Labelled photos from "test_data", an image-classification folder in BonyGeorge/Wheat-Impurities-System. The possible labels are: healthy wheat, wild oats.

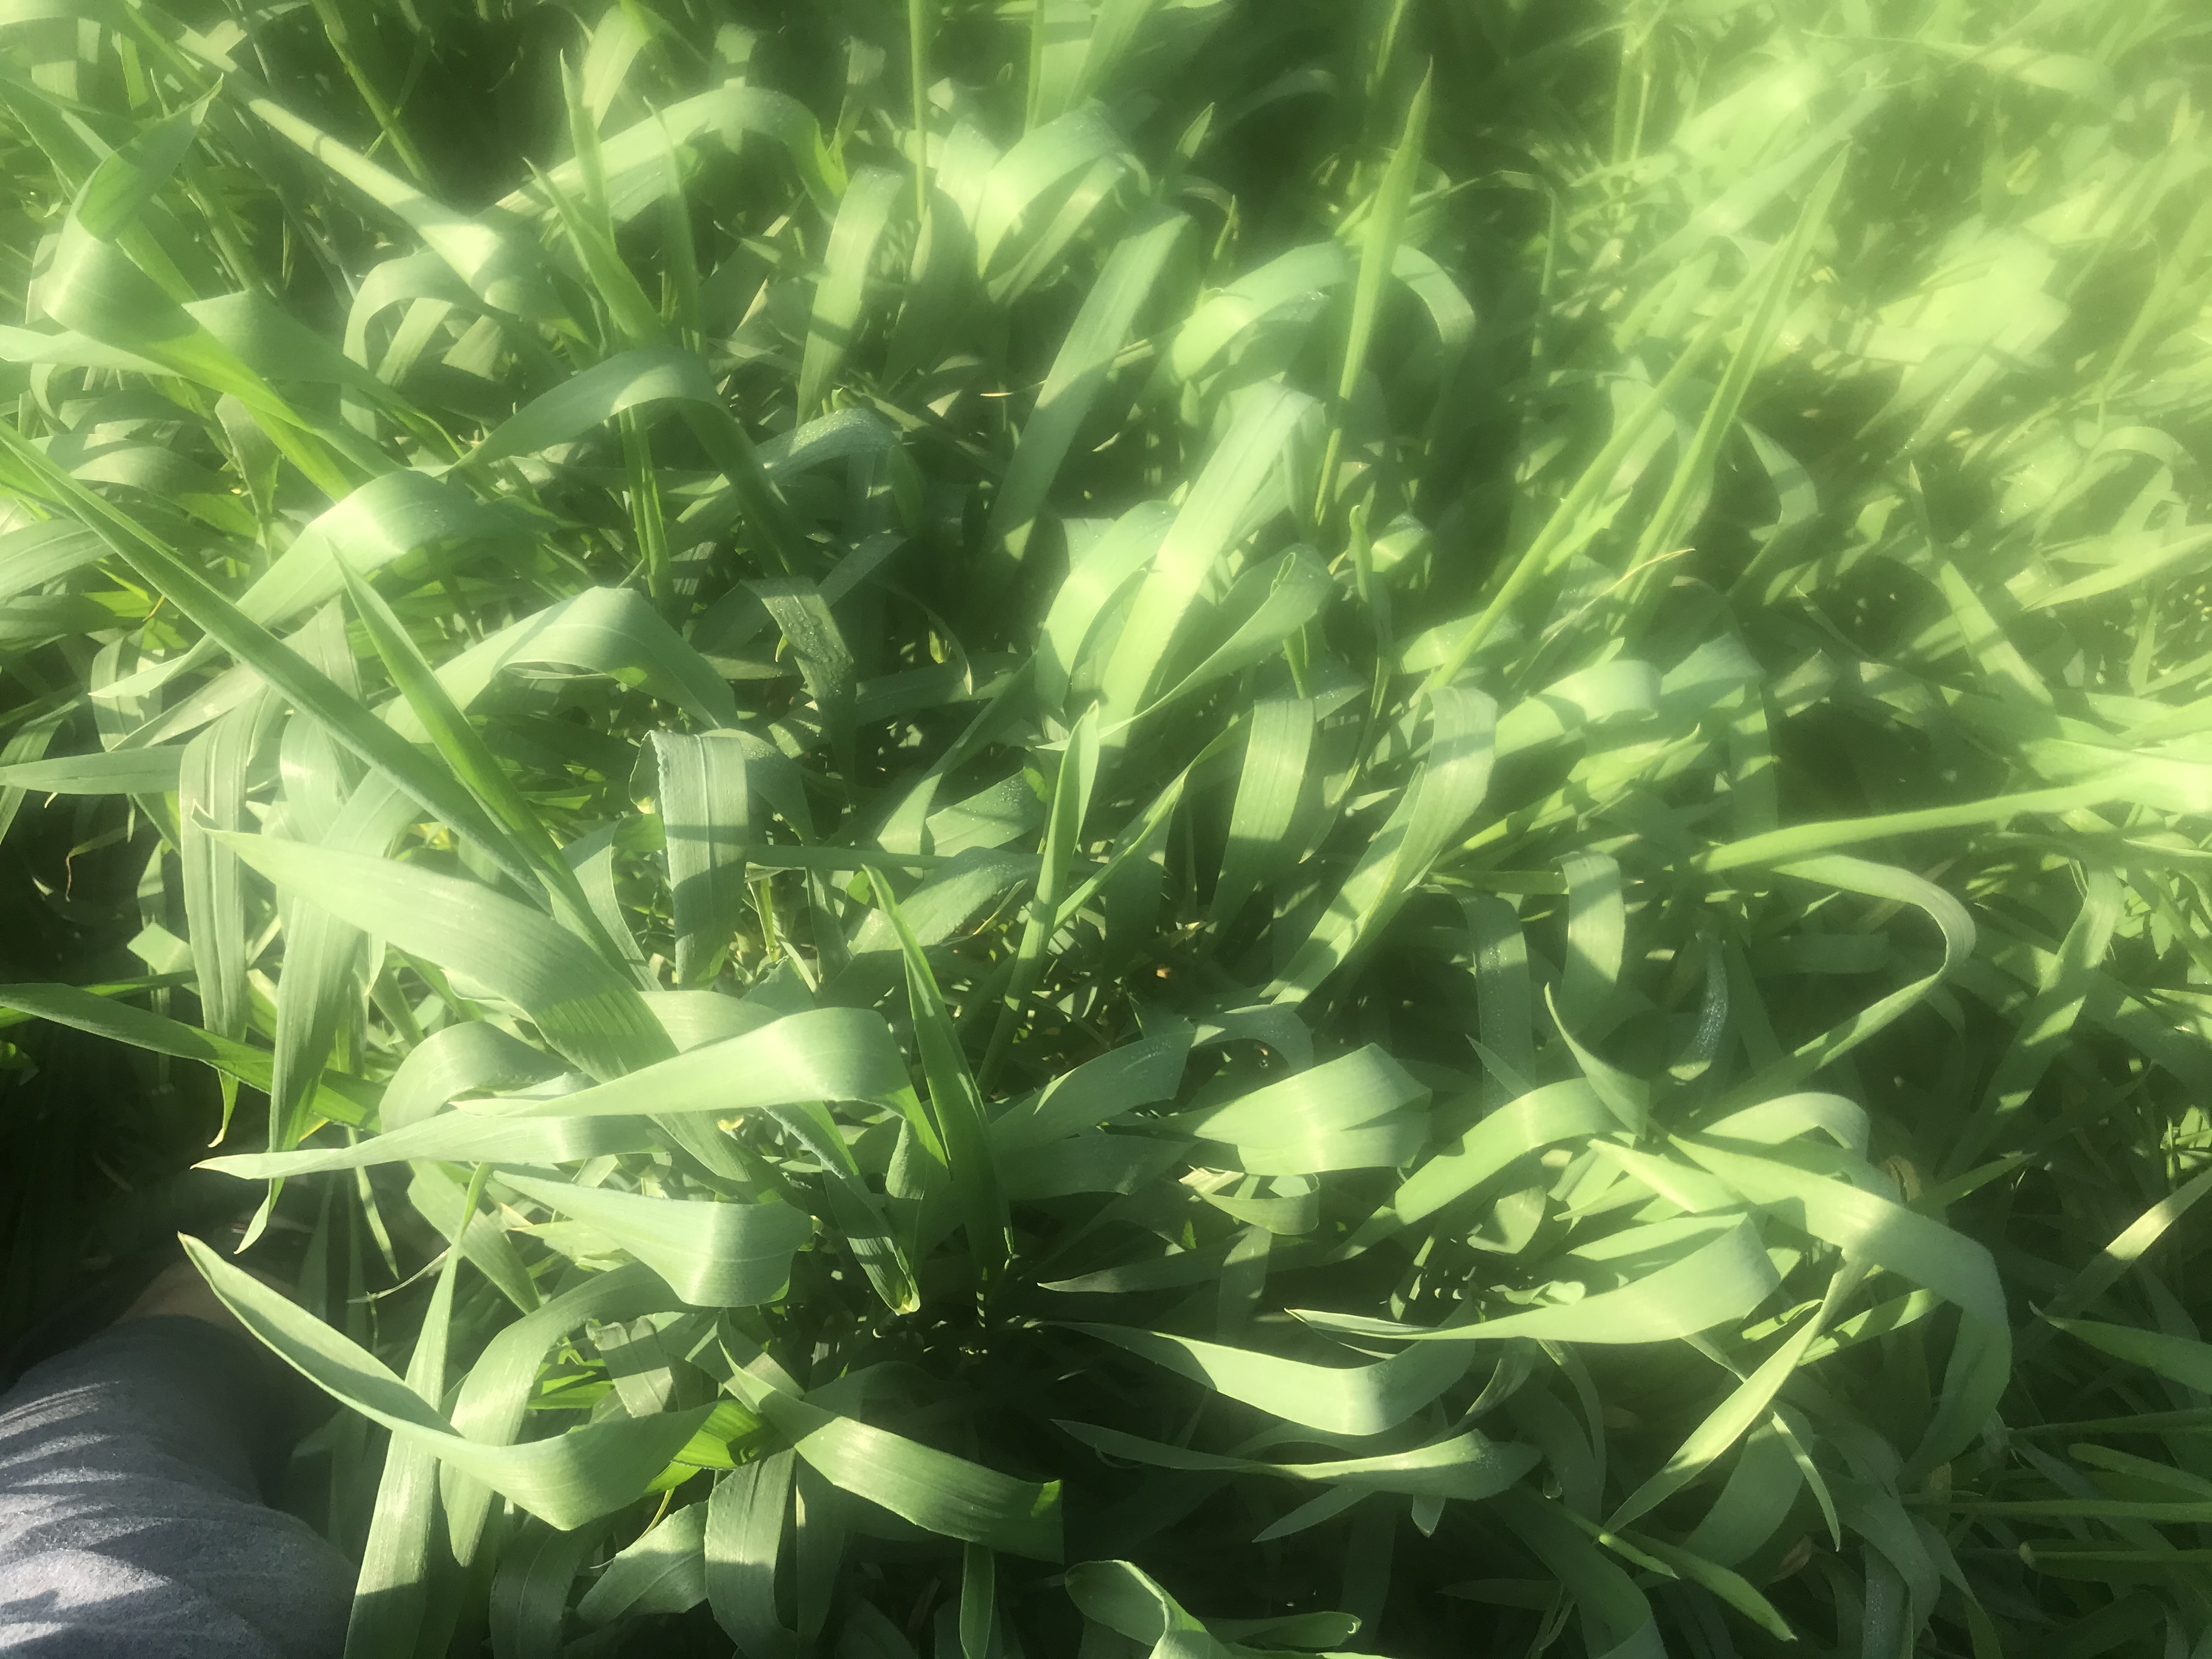
Label: wild oats

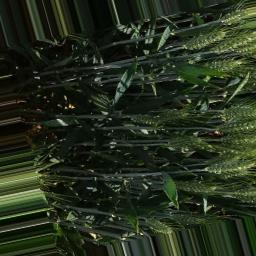
Label: healthy wheat

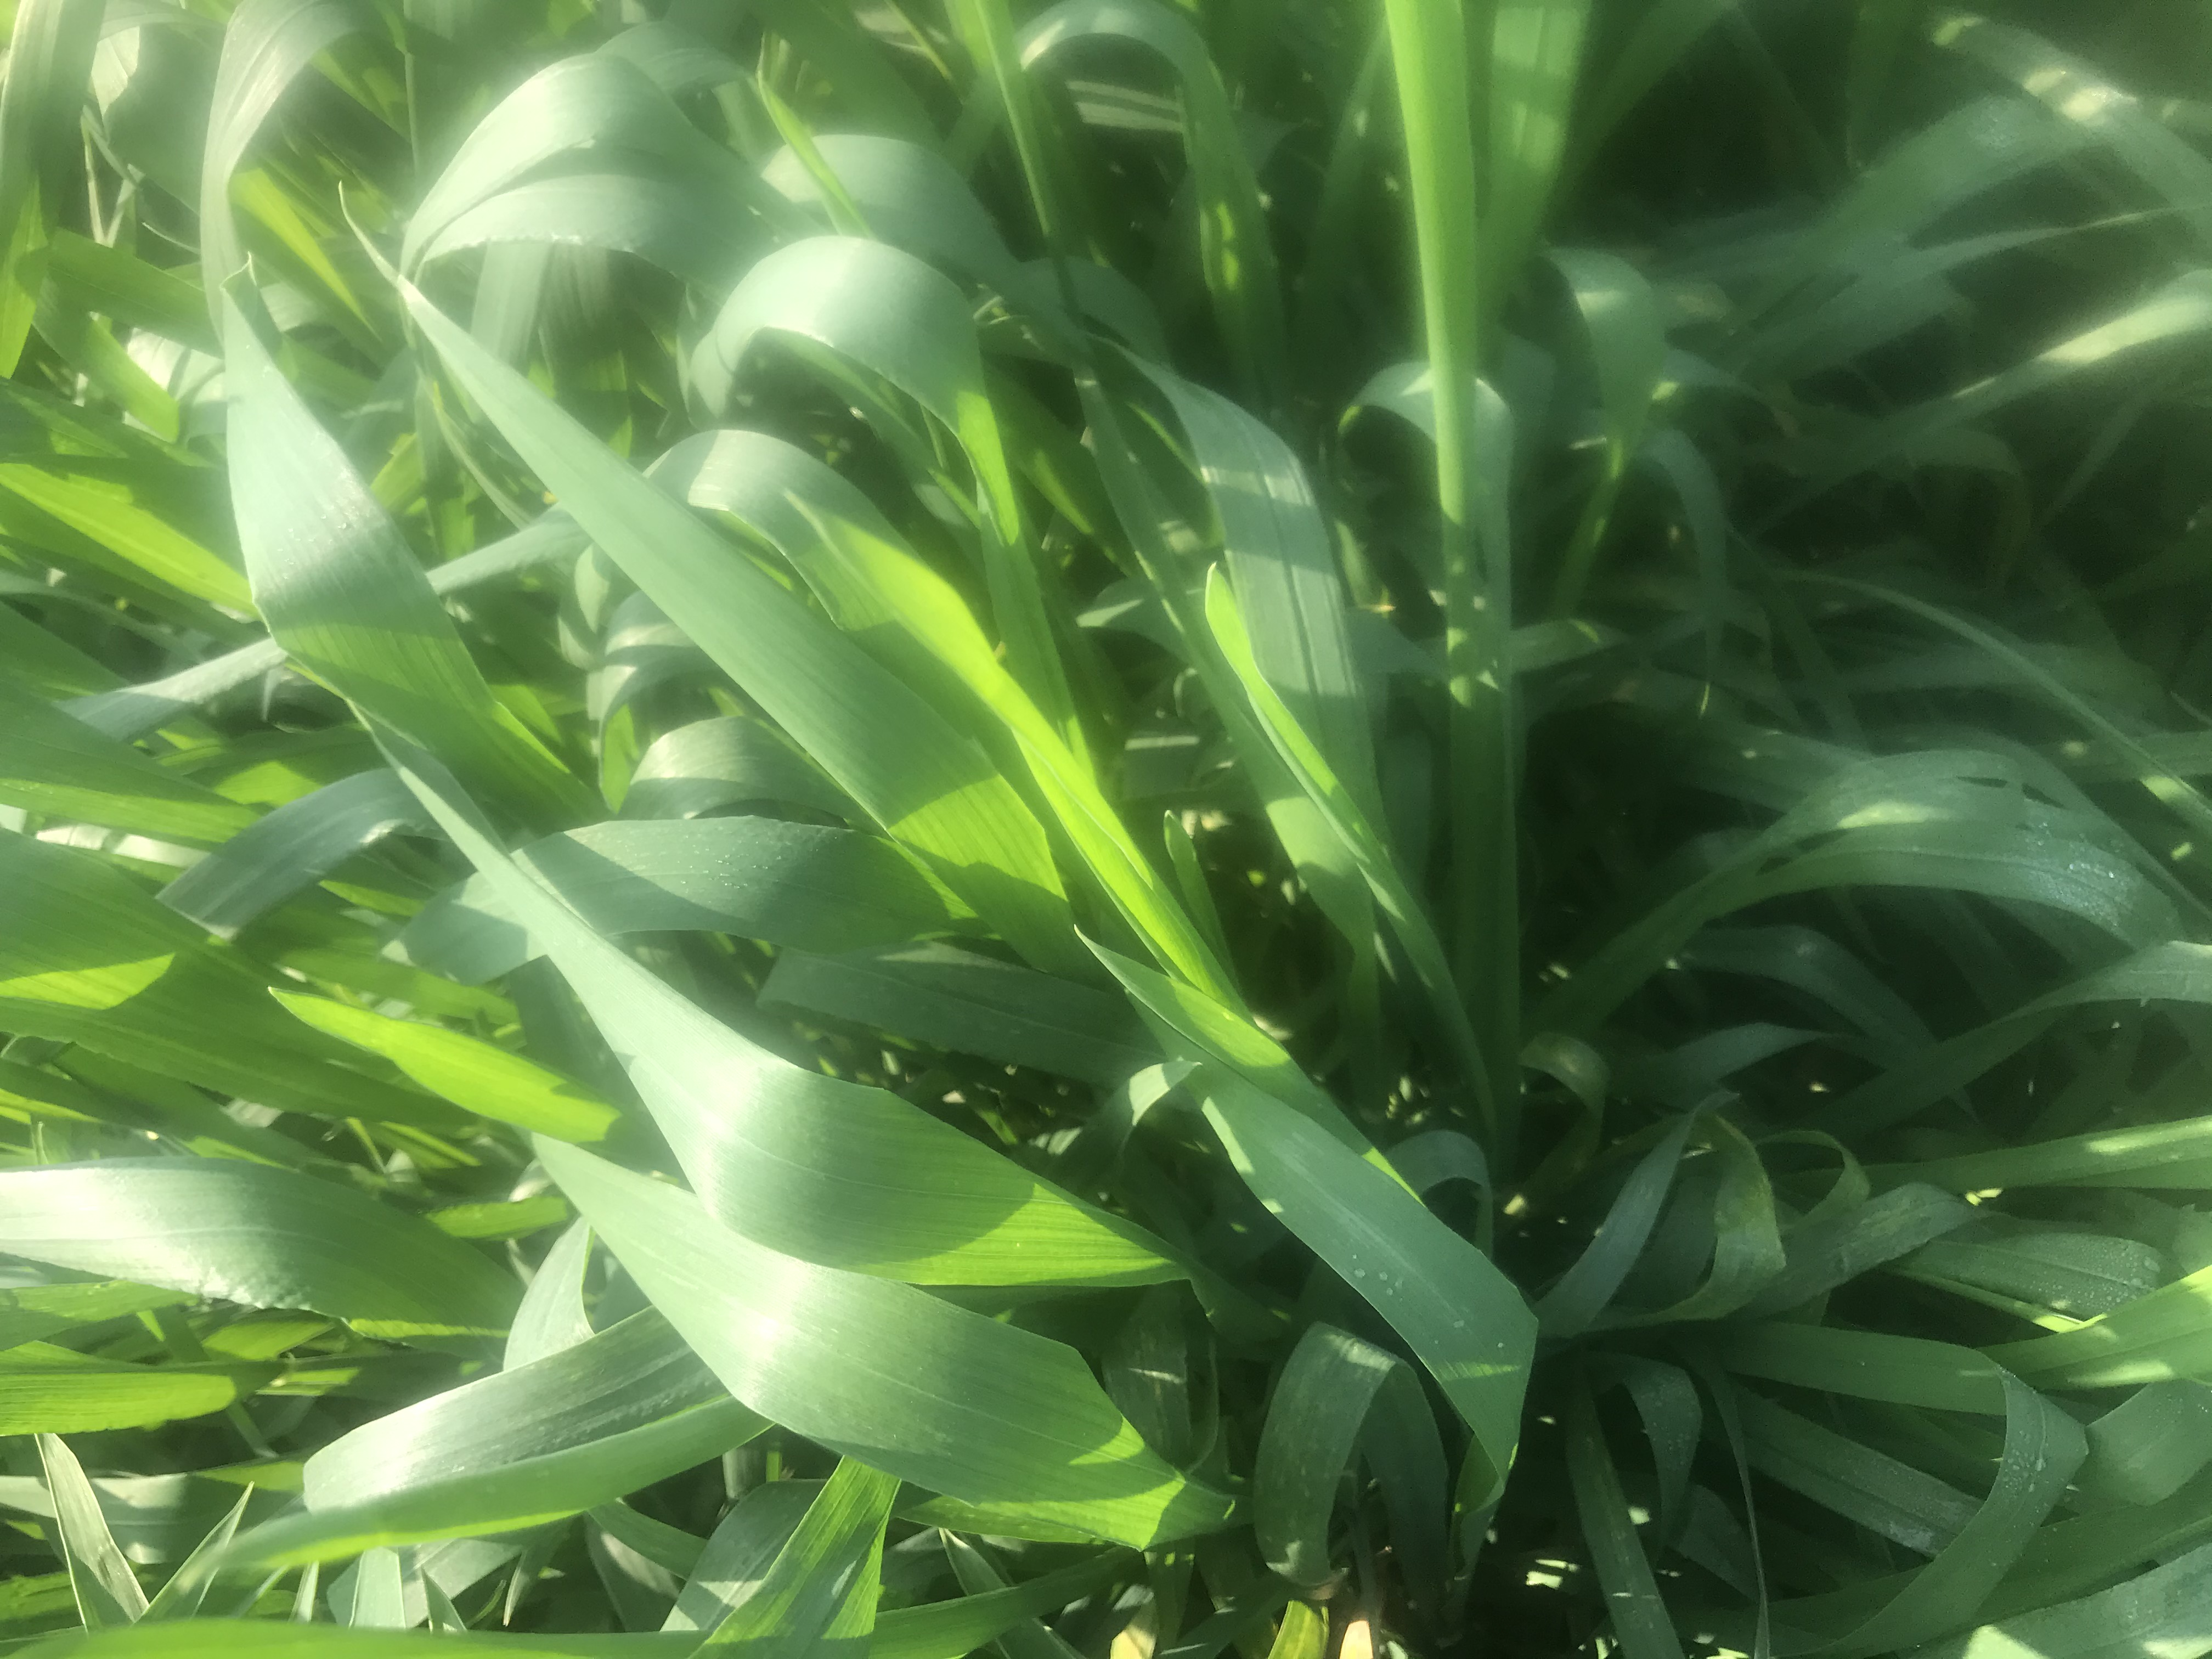
Label: wild oats

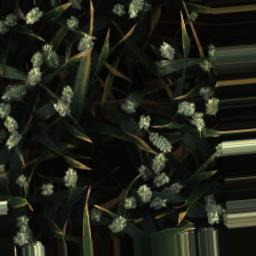
Label: healthy wheat

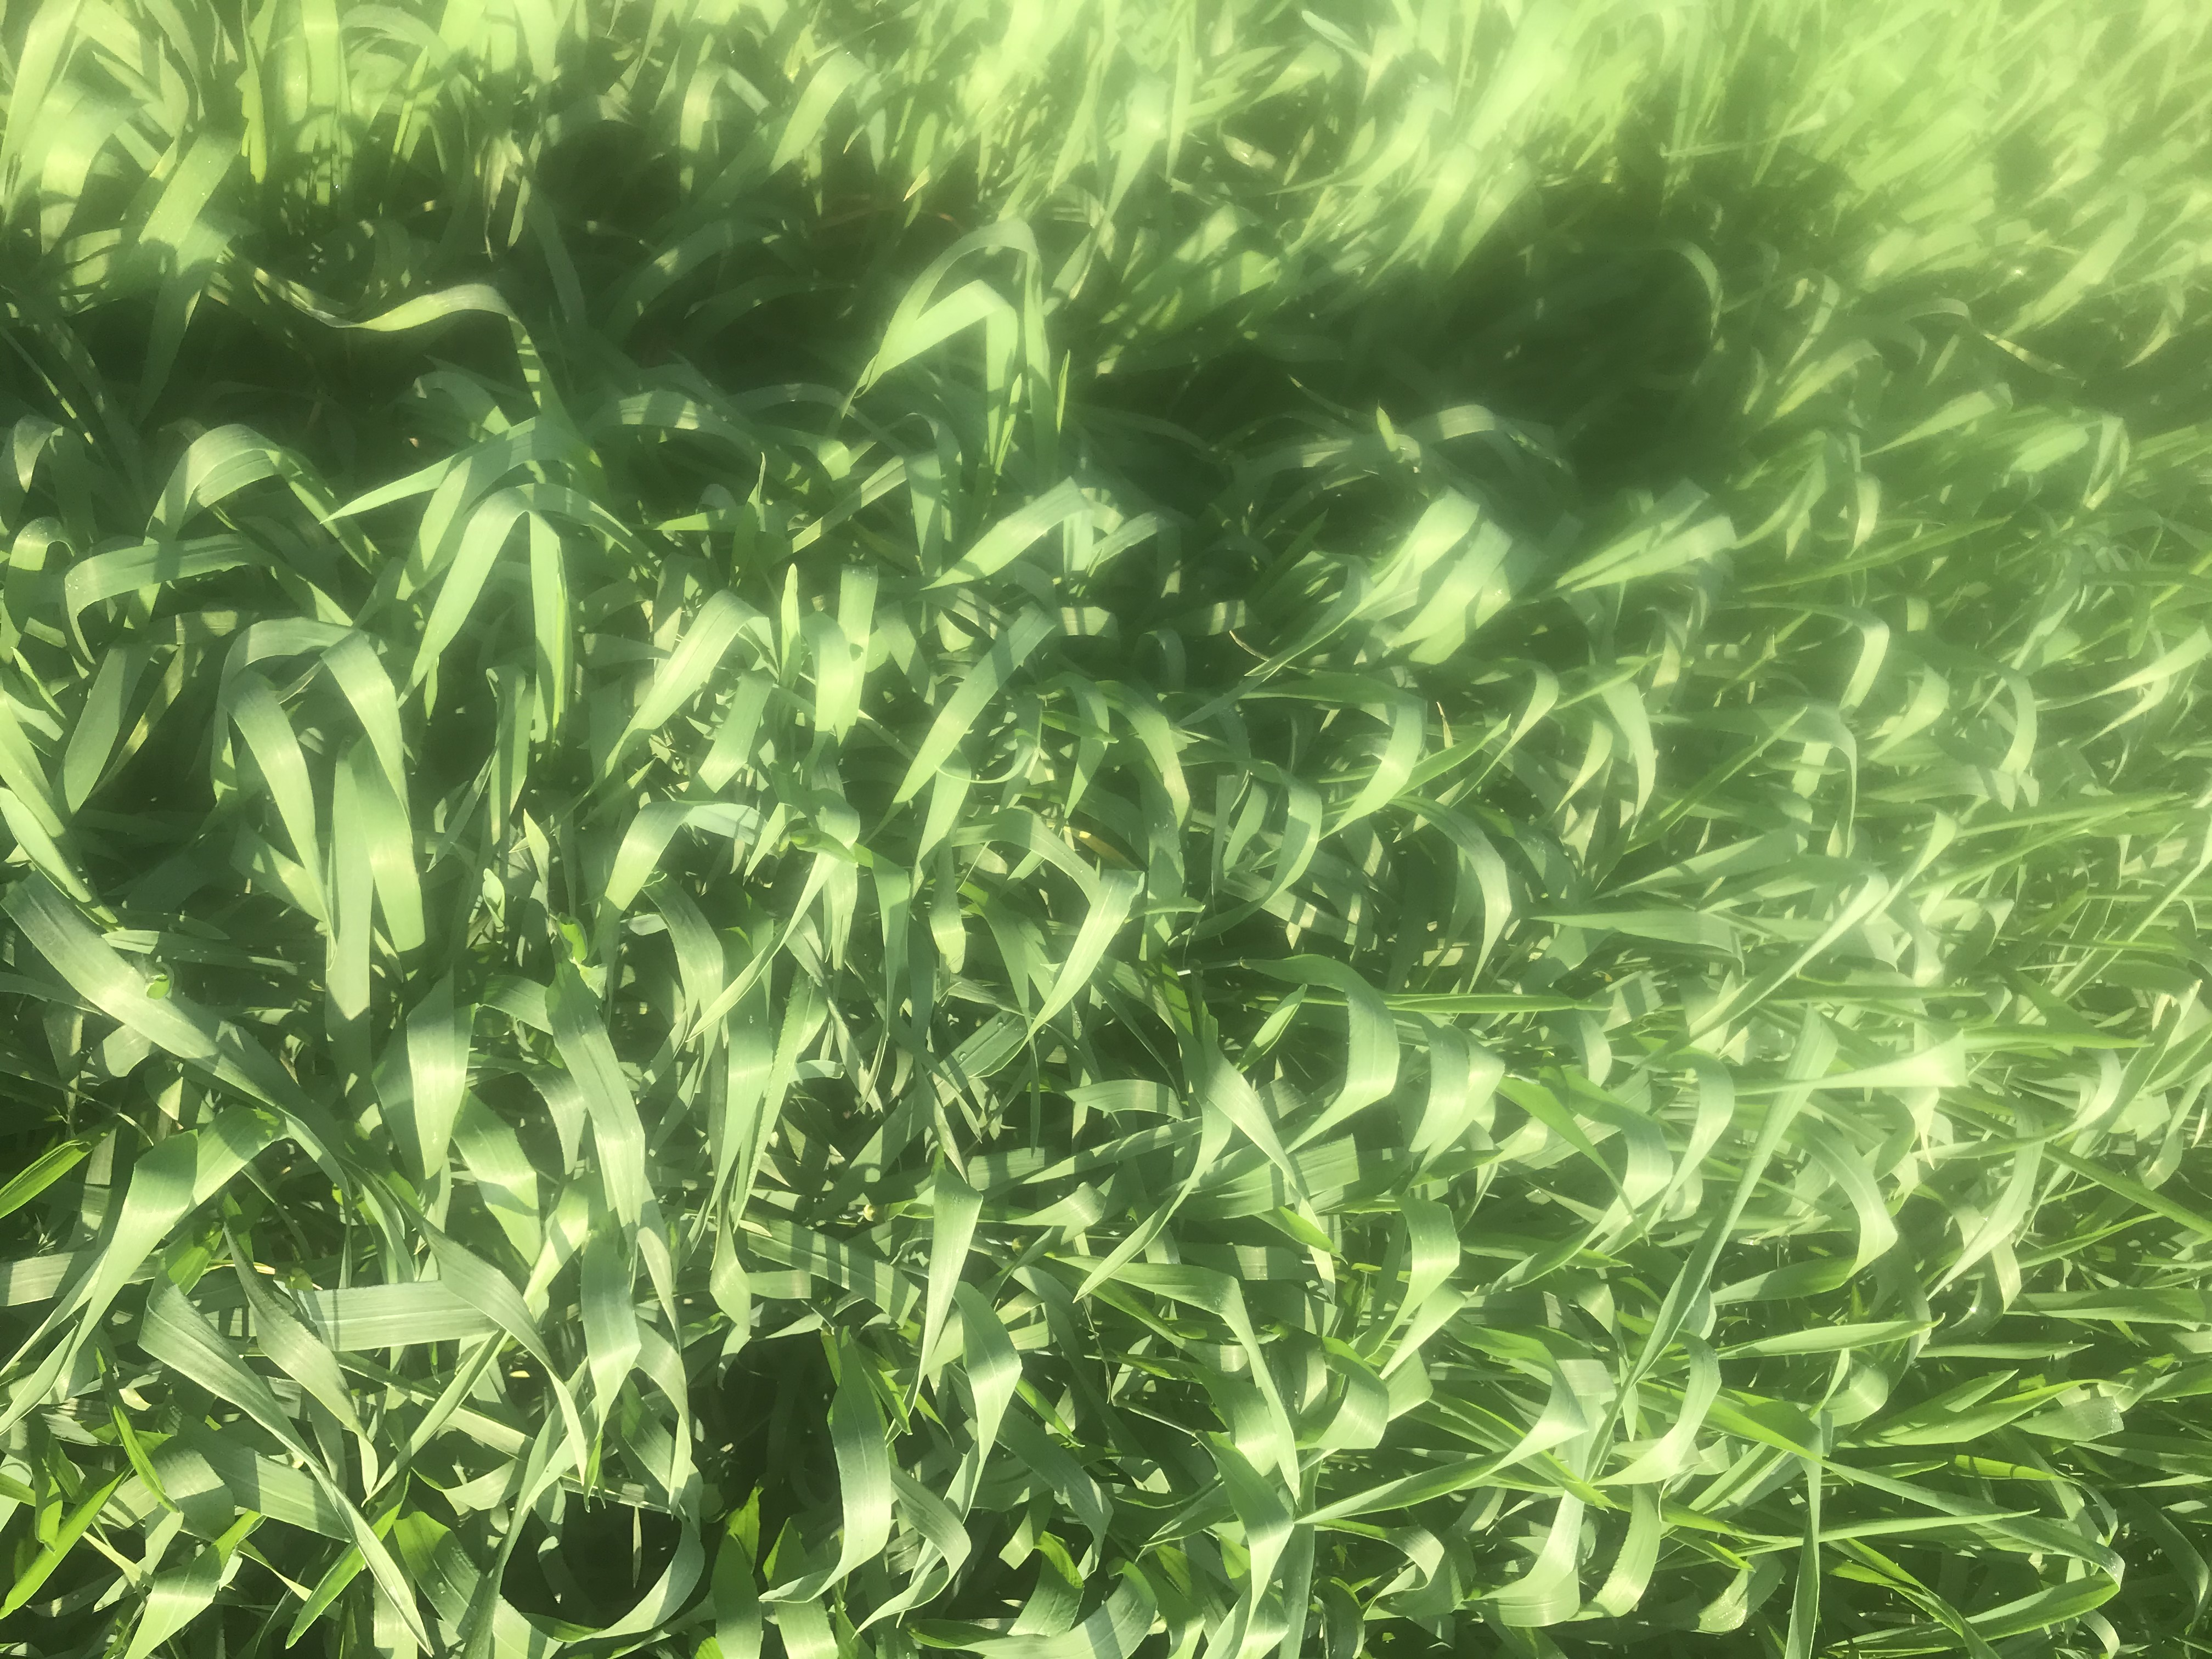
Label: wild oats

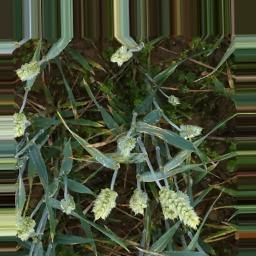
Label: healthy wheat
